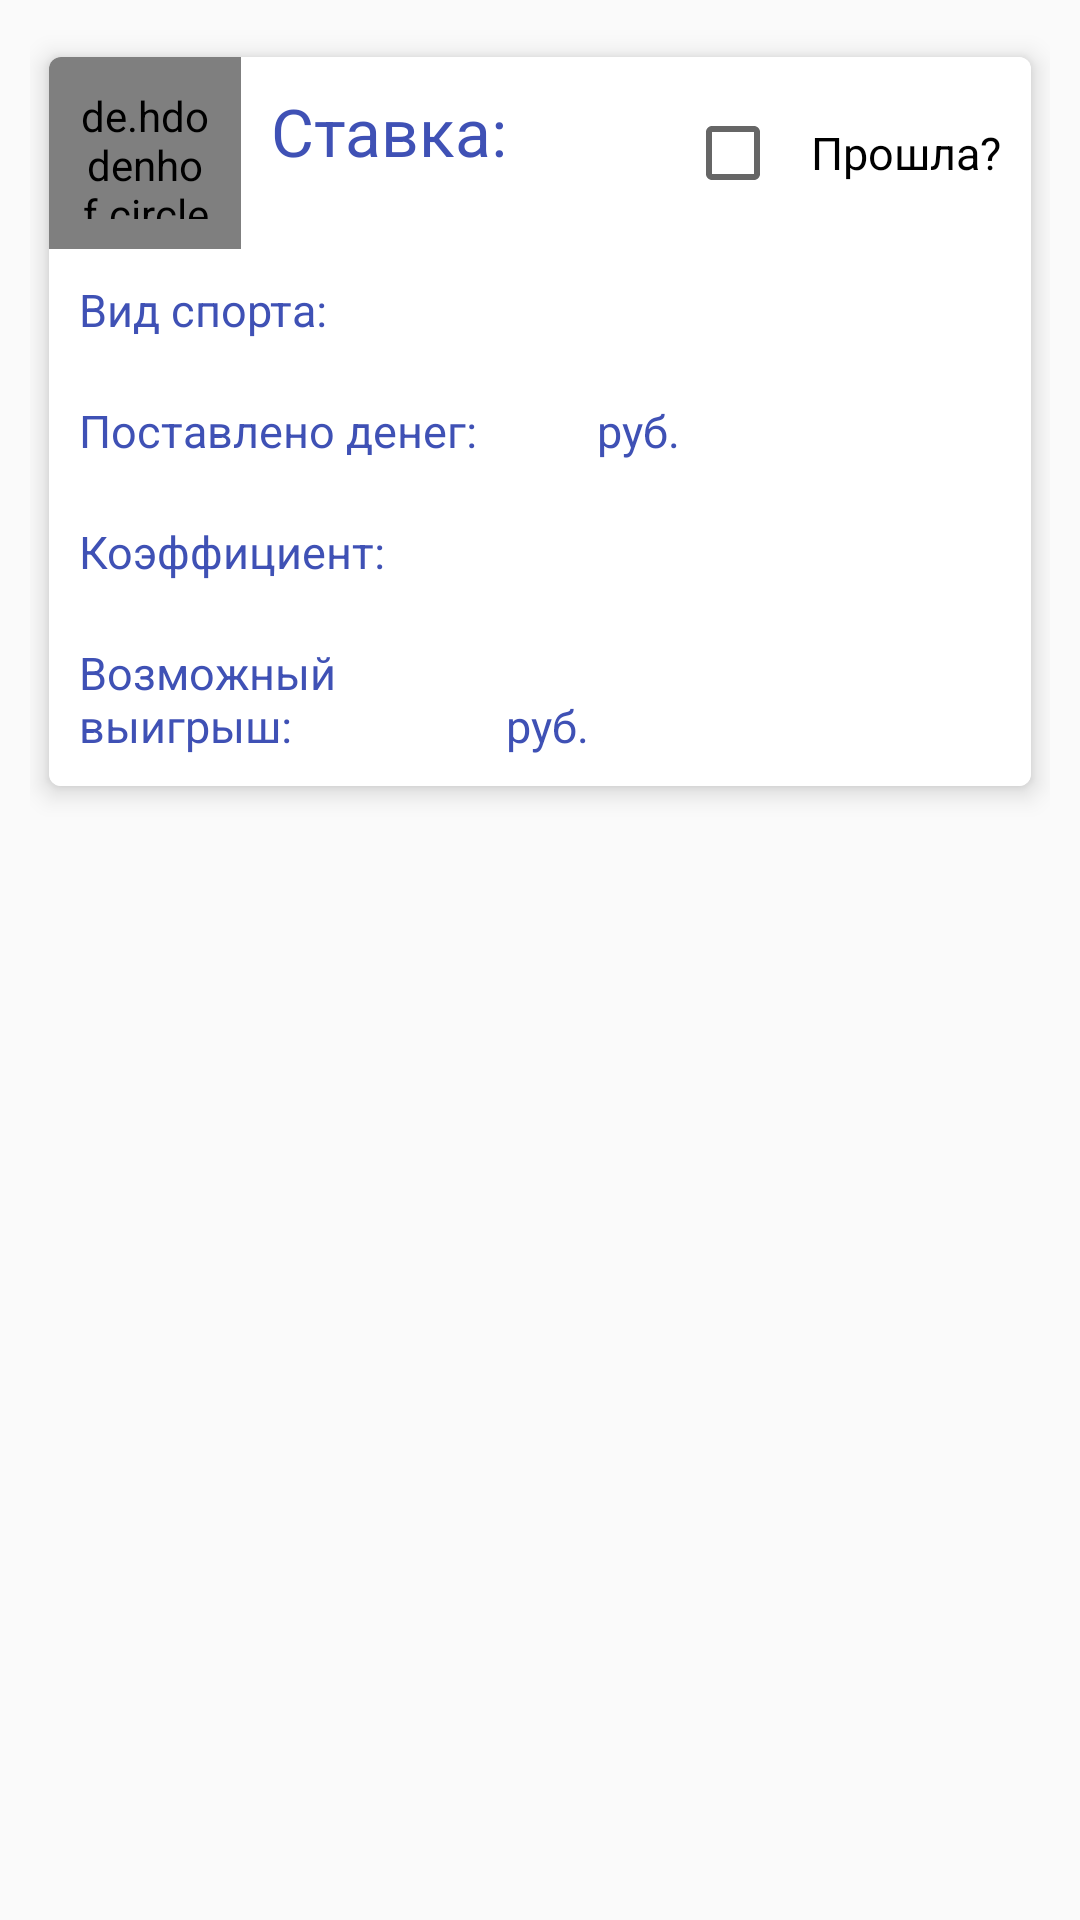

This screen was rendered from an Android layout file. Write that file and the resources it references.
<!-- AndroidManifest.xml: application theme AppTheme -->
<!-- res/layout/bet_card_item_active.xml -->
<?xml version="1.0" encoding="utf-8"?>
<RelativeLayout xmlns:android="http://schemas.android.com/apk/res/android"
    xmlns:app="http://schemas.android.com/apk/res-auto"
    android:layout_width="match_parent"
    android:layout_height="wrap_content"
    android:padding="@dimen/padding">

    <android.support.v7.widget.CardView
        android:id="@+id/cardView"
        android:layout_width="match_parent"
        android:layout_height="wrap_content"
        android:layout_alignParentLeft="true"
        android:layout_alignParentStart="true"
        android:layout_alignParentTop="true"
        android:layout_gravity="center"
        android:background="@color/cardview_light_background"
        app:cardCornerRadius="@dimen/cardCornerRadius"
        app:cardElevation="@dimen/card_elevation"
        app:cardUseCompatPadding="true">

        <RelativeLayout
            android:id="@+id/cardView_container"
            android:layout_width="match_parent"
            android:layout_height="wrap_content"
            android:background="@color/cardview_light_background">

            <de.hdodenhof.circleimageview.CircleImageView xmlns:app="http://schemas.android.com/apk/res-auto"
                android:id="@+id/profile_image"
                android:layout_width="64dp"
                android:layout_height="64dp"
                android:padding="@dimen/padding"
                android:src="@mipmap/card_view_icon" />

            <TextView
                android:id="@+id/textView3"
                android:layout_width="wrap_content"
                android:layout_height="wrap_content"
                android:layout_above="@+id/textView2"
                android:layout_alignParentTop="true"
                android:layout_toRightOf="@+id/profile_image"
                android:padding="@dimen/padding"
                android:text="@string/card_title"
                android:textSize="@dimen/fontSize_big" />

            <CheckBox
                android:id="@+id/chb_isDone"
                android:layout_width="wrap_content"
                android:layout_height="wrap_content"
                android:layout_alignBottom="@+id/textView3"
                android:layout_alignParentEnd="true"
                android:layout_alignParentRight="true"
                android:layout_alignParentTop="true"
                android:clickable="true"
                android:padding="@dimen/padding"
                android:text="@string/isDone"
                android:textSize="@dimen/fontSize_small" />

            <TextView
                android:id="@+id/textView2"
                android:layout_width="wrap_content"
                android:layout_height="wrap_content"
                android:layout_alignParentLeft="true"
                android:layout_alignParentStart="true"
                android:layout_below="@+id/profile_image"
                android:padding="@dimen/padding"
                android:text="@string/kind_of_sport"
                android:textSize="@dimen/fontSize_small" />

            <TextView
                android:id="@+id/textView4"
                android:layout_width="wrap_content"
                android:layout_height="wrap_content"
                android:layout_alignParentLeft="true"
                android:layout_alignParentStart="true"
                android:layout_below="@+id/textView2"
                android:padding="@dimen/padding"
                android:text="@string/moneys_bet"
                android:textSize="@dimen/fontSize_small" />

            <TextView
                android:id="@+id/textView7"
                android:layout_width="wrap_content"
                android:layout_height="wrap_content"
                android:layout_alignBaseline="@+id/lbl_moneys_bet"
                android:layout_alignBottom="@+id/lbl_moneys_bet"
                android:layout_toEndOf="@+id/lbl_moneys_bet"
                android:layout_toRightOf="@+id/lbl_moneys_bet"
                android:padding="@dimen/padding"
                android:text="@string/rub"
                android:textSize="@dimen/fontSize_small" />

            <TextView
                android:id="@+id/lbl_moneys_bet"
                android:layout_width="wrap_content"
                android:layout_height="wrap_content"
                android:layout_alignBottom="@+id/textView4"
                android:layout_toEndOf="@+id/textView4"
                android:layout_toRightOf="@+id/textView4"
                android:padding="@dimen/padding"
                android:textSize="@dimen/fontSize_small" />

            <TextView
                android:id="@+id/textView8"
                android:layout_width="wrap_content"
                android:layout_height="wrap_content"
                android:layout_alignParentLeft="true"
                android:layout_alignParentStart="true"
                android:layout_below="@+id/textView4"
                android:padding="@dimen/padding"
                android:text="@string/coefficient"
                android:textSize="@dimen/fontSize_small" />

            <TextView
                android:id="@+id/textView10"
                android:layout_width="wrap_content"
                android:layout_height="wrap_content"
                android:layout_alignParentLeft="true"
                android:layout_alignParentStart="true"
                android:layout_below="@+id/textView8"
                android:layout_toLeftOf="@+id/lbl_coefficient"
                android:layout_toStartOf="@+id/lbl_coefficient"
                android:padding="@dimen/padding"
                android:text="@string/possible_profit"
                android:textSize="@dimen/fontSize_small" />

            <TextView
                android:id="@+id/textView12"
                android:layout_width="wrap_content"
                android:layout_height="wrap_content"
                android:layout_alignBottom="@+id/lbl_possible_profit"
                android:layout_toEndOf="@+id/lbl_possible_profit"
                android:layout_toRightOf="@+id/lbl_possible_profit"
                android:padding="@dimen/padding"
                android:text="@string/rub"
                android:textSize="@dimen/fontSize_small" />

            <TextView
                android:id="@+id/lbl_sport_name"
                android:layout_width="wrap_content"
                android:layout_height="wrap_content"
                android:layout_below="@+id/textView3"
                android:layout_toEndOf="@+id/textView2"
                android:layout_toRightOf="@+id/textView2"
                android:padding="@dimen/padding"
                android:textSize="@dimen/fontSize_small" />

            <TextView
                android:id="@+id/lbl_coefficient"
                android:layout_width="wrap_content"
                android:layout_height="wrap_content"
                android:layout_below="@+id/textView4"
                android:layout_toEndOf="@+id/textView8"
                android:layout_toRightOf="@+id/textView8"
                android:padding="@dimen/padding"
                android:textSize="@dimen/fontSize_small" />

            <TextView
                android:id="@+id/lbl_possible_profit"
                android:layout_width="wrap_content"
                android:layout_height="wrap_content"
                android:layout_alignBottom="@+id/textView10"
                android:layout_toEndOf="@+id/textView10"
                android:layout_toRightOf="@+id/textView10"
                android:padding="@dimen/padding"
                android:textSize="@dimen/fontSize_small" />

        </RelativeLayout>

    </android.support.v7.widget.CardView>

</RelativeLayout>
<!-- resources referenced by this layout -->
<resources>
  <dimen name="cardCornerRadius">4dp</dimen>
  <dimen name="card_elevation">5dp</dimen>
  <dimen name="fontSize_big">22sp</dimen>
  <dimen name="fontSize_small">15sp</dimen>
  <dimen name="padding">10dp</dimen>
  <!-- mipmap card_view_icon: png bitmap (mipmap-hdpi, 615 bytes) -->
  <string name="card_title">Ставка:</string>
  <string name="coefficient">Коэффициент: </string>
  <string name="isDone">Прошла?</string>
  <string name="kind_of_sport">Вид спорта: </string>
  <string name="moneys_bet">Поставлено денег: </string>
  <string name="possible_profit">Возможный выигрыш: </string>
  <string name="rub"> руб.</string>
  <style name="AppTheme" parent="Theme.AppCompat.Light.NoActionBar">
          <item name="android:fitsSystemWindows">true</item>
          <item name="android:windowActionBarOverlay">true</item>
          <item name="android:windowContentOverlay">@null</item>
  
          <item name="windowActionBar">false</item>
          <item name="android:windowNoTitle">true</item>
          <item name="colorPrimary">@color/colorPrimary</item>
          <item name="colorPrimaryDark">@color/colorPrimaryDark</item>
          <item name="colorAccent">@color/colorAccent</item>
  
          <item name="android:buttonStyle">@style/buttonStyle</item>
          <item name="android:textColor">@color/colorPrimary</item>
      </style>
  <color name="colorPrimary">#3F51B5</color>
  <color name="colorPrimaryDark">#303F9F</color>
  <color name="colorAccent">#FF4081</color>
  <style name="buttonStyle" parent="Theme.AppCompat.Light">
          <item name="colorControlHighlight">@color/colorAccent</item>
          <item name="colorButtonNormal">@color/colorTab</item>
      </style>
  <color name="colorTab">#FF445BDA</color>
</resources>
